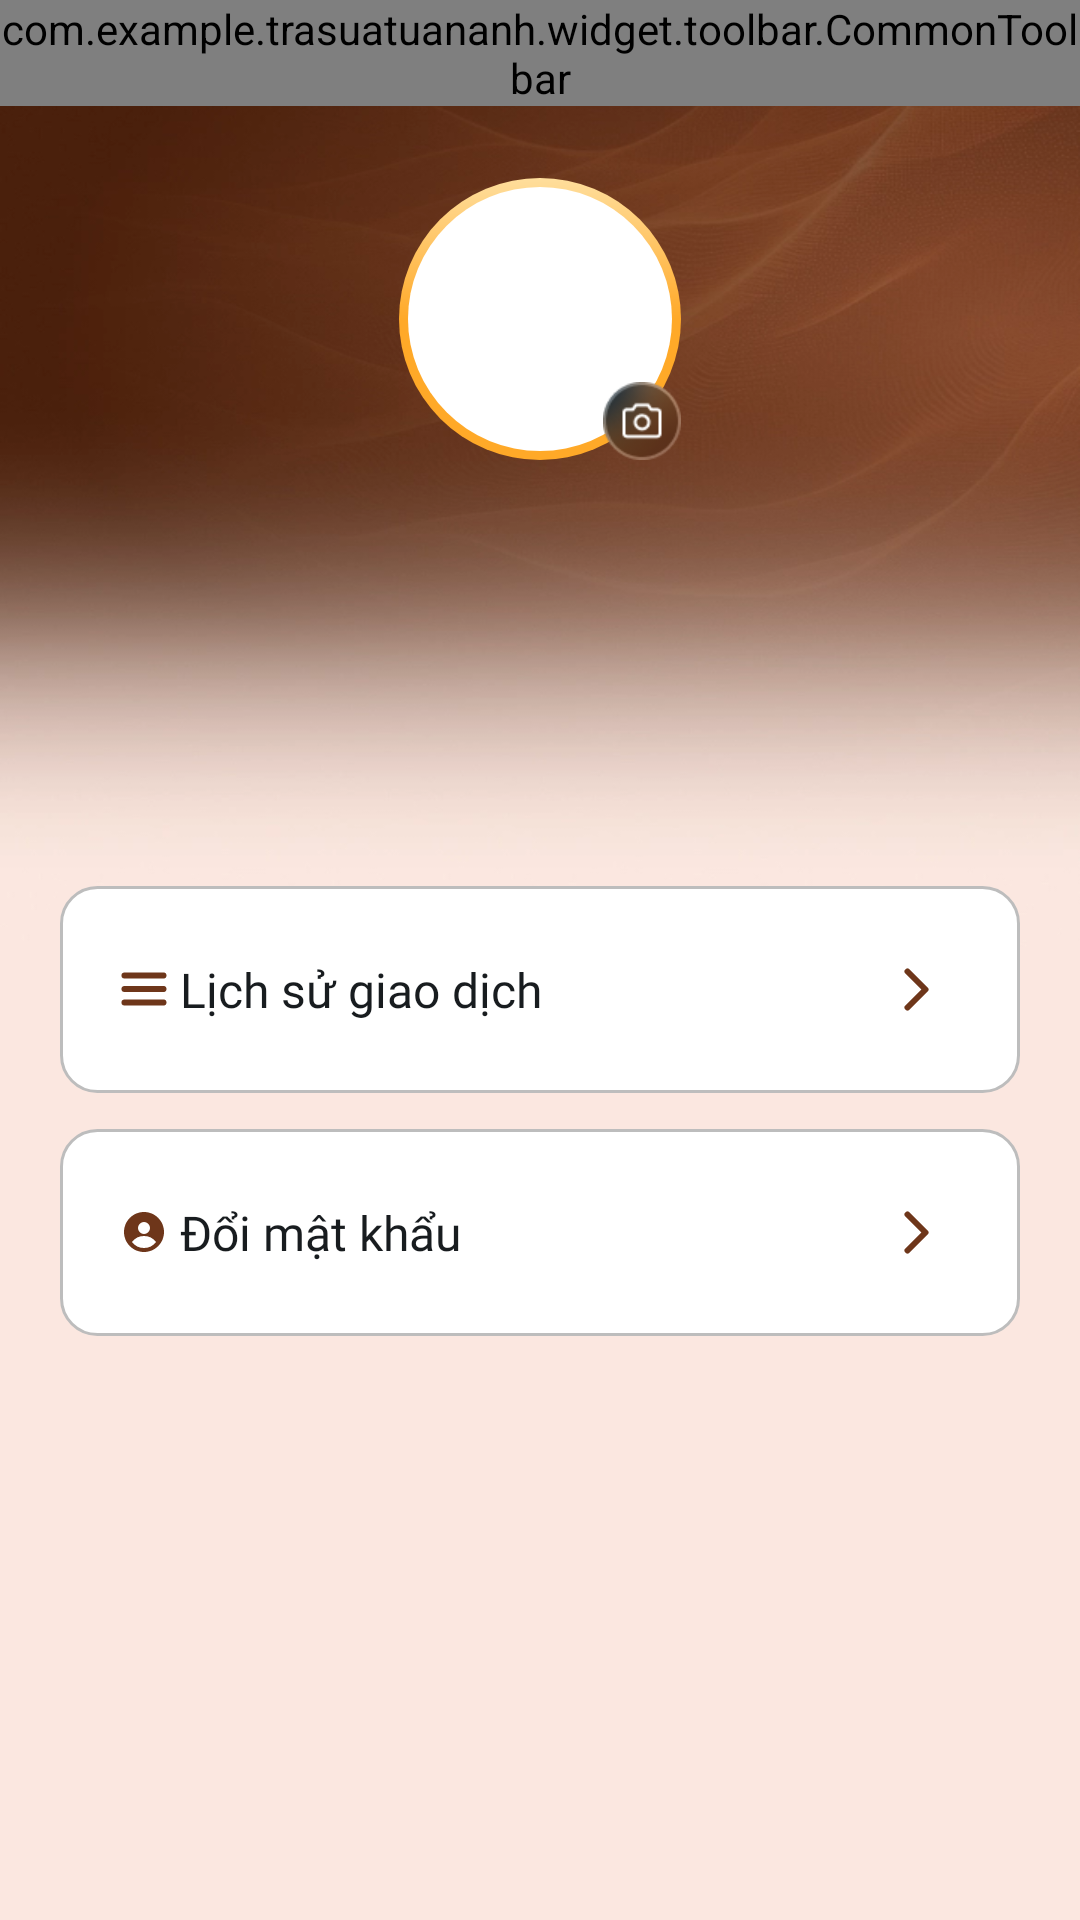

Layout XML and referenced resources for this Android screen:
<!-- AndroidManifest.xml: application theme Theme.AppCompat.Light.NoActionBar -->
<!-- res/layout/fragment_info.xml -->
<?xml version="1.0" encoding="utf-8"?>
<layout xmlns:android="http://schemas.android.com/apk/res/android"
    xmlns:app="http://schemas.android.com/apk/res-auto"
    xmlns:tools="http://schemas.android.com/tools">

    <data>

        <variable
            name="presenter"
            type="com.example.trasuatuananh.ui.info.InfoContract.Presenter" />

        <variable
            name="view"
            type="com.example.trasuatuananh.ui.info.InfoContract.View" />
    </data>

    <androidx.constraintlayout.widget.ConstraintLayout
        android:layout_width="match_parent"
        android:layout_height="match_parent"
        android:background="@drawable/bg_page"
        android:clickable="true"
        android:focusable="true">


        <com.example.trasuatuananh.widget.toolbar.CommonToolbar
            android:id="@+id/toolbar"
            android:layout_width="match_parent"
            android:layout_height="wrap_content"
            app:layout_constraintTop_toTopOf="parent"
            app:title="@string/title_info" />

        <LinearLayout
            android:id="@+id/linearLayout2"
            android:layout_width="match_parent"
            android:layout_height="wrap_content"
            android:layout_marginTop="24dp"
            android:gravity="center_horizontal"
            android:orientation="vertical"
            android:paddingHorizontal="4dp"
            app:layout_constraintStart_toStartOf="parent"
            app:layout_constraintTop_toBottomOf="@+id/toolbar">

            <androidx.constraintlayout.widget.ConstraintLayout
                android:layout_width="94dp"
                android:layout_height="94dp">

                <FrameLayout
                    android:layout_width="94dp"
                    android:layout_height="94dp"
                    android:background="@drawable/bg_rounded_border_gradient_yellow"
                    android:padding="3dp"
                    app:layout_constraintStart_toStartOf="parent"
                    app:layout_constraintTop_toTopOf="parent">

                    <androidx.cardview.widget.CardView
                        android:layout_width="wrap_content"
                        android:layout_height="wrap_content"
                        app:cardBackgroundColor="@color/transparent"
                        app:cardCornerRadius="1000dp"
                        app:cardElevation="0dp">

                        <androidx.appcompat.widget.AppCompatImageView
                            android:id="@+id/ivAva"
                            android:layout_width="wrap_content"
                            android:layout_height="wrap_content"
                            android:scaleType="center" />

                    </androidx.cardview.widget.CardView>

                </FrameLayout>

                <androidx.appcompat.widget.AppCompatImageView
                    android:id="@+id/btnChangeAva"
                    android:layout_width="26dp"
                    android:layout_height="26dp"
                    app:layout_constraintBottom_toBottomOf="parent"
                    app:layout_constraintEnd_toEndOf="parent"
                    app:srcCompat="@drawable/ic_camera_rounded" />

            </androidx.constraintlayout.widget.ConstraintLayout>

            <TextView
                style="@style/text_title_md"
                android:layout_width="match_parent"
                android:layout_height="wrap_content"
                android:layout_marginTop="8dp"
                android:gravity="center"
                android:text="@{presenter.userName}"
                android:textColor="@color/white"
                tools:text="Hoàng Hải" />

            <TextView
                style="@style/text_title_md"
                android:layout_width="match_parent"
                android:layout_height="wrap_content"
                android:layout_marginTop="8dp"
                android:layout_marginBottom="20dp"
                android:gravity="center"
                android:text="@{presenter.phoneNumber}"
                android:textColor="@color/white"
                tools:text="0359956016" />
        </LinearLayout>


        <LinearLayout
            android:layout_width="match_parent"
            android:layout_height="0dp"
            android:layout_marginStart="4dp"
            android:layout_marginEnd="4dp"
            android:background="@drawable/bg_white_radius_12"
            android:orientation="vertical"
            android:paddingStart="16dp"
            android:paddingTop="40dp"
            android:paddingEnd="16dp"
            app:layout_constraintBottom_toBottomOf="parent"
            app:layout_constraintEnd_toEndOf="parent"
            app:layout_constraintHorizontal_bias="0.0"
            app:layout_constraintStart_toStartOf="parent"
            app:layout_constraintTop_toBottomOf="@+id/linearLayout2">

            <LinearLayout
                android:layout_width="match_parent"
                android:layout_height="wrap_content"
                android:layout_marginTop="12dp"
                android:background="@drawable/bg_white_grey"
                android:onClick="@{()->view.openFragmentHistoryOrder()}"
                android:orientation="horizontal"
                android:padding="20dp"
                app:layout_constraintEnd_toEndOf="parent"
                app:layout_constraintStart_toStartOf="parent"
                app:layout_constraintTop_toBottomOf="@id/llTotalPayment">

                <ImageView
                    android:layout_width="wrap_content"
                    android:layout_height="wrap_content"
                    android:layout_gravity="center_vertical"
                    app:srcCompat="@drawable/ic_list_food" />


                <TextView
                    style="@style/text_body_xl_strong"
                    android:layout_width="wrap_content"
                    android:layout_height="wrap_content"
                    android:layout_gravity="center_vertical"
                    android:layout_marginStart="4dp"
                    android:layout_weight="1"
                    android:text="@string/order_history" />

                <ImageView

                    android:layout_width="wrap_content"
                    android:layout_height="wrap_content"
                    android:layout_gravity="end"
                    app:srcCompat="@drawable/ic_right" />
            </LinearLayout>

            <LinearLayout
                android:id="@+id/llVoucher"
                android:layout_width="match_parent"
                android:layout_height="wrap_content"
                android:layout_marginTop="12dp"
                android:background="@drawable/bg_white_grey"
                android:orientation="horizontal"
                android:padding="20dp"
                app:layout_constraintEnd_toEndOf="parent"
                app:layout_constraintStart_toStartOf="parent"
                app:layout_constraintTop_toBottomOf="@id/llTotalPayment">

                <ImageView
                    android:layout_width="wrap_content"
                    android:layout_height="wrap_content"
                    android:layout_gravity="center_vertical"
                    app:srcCompat="@drawable/ic_user" />


                <TextView
                    style="@style/text_body_xl_strong"
                    android:layout_width="wrap_content"
                    android:layout_height="wrap_content"
                    android:layout_gravity="center_vertical"
                    android:layout_marginStart="4dp"
                    android:layout_weight="1"
                    android:text="@string/change_password" />

                <ImageView
                    android:layout_width="wrap_content"
                    android:layout_height="wrap_content"
                    android:layout_gravity="center_vertical"
                    app:srcCompat="@drawable/ic_right" />
            </LinearLayout>

        </LinearLayout>

    </androidx.constraintlayout.widget.ConstraintLayout>
</layout>
<!-- resources referenced by this layout -->
<resources>
  <color name="transparent">#00ffffff</color>
  <color name="white">#FFFFFFFF</color>
  <!-- drawable bg_page: webp bitmap (drawable, 40318 bytes) -->
  <!-- drawable bg_rounded_border_gradient_yellow (drawable) -->
  <?xml version="1.0" encoding="UTF-8"?>
  <layer-list xmlns:android="http://schemas.android.com/apk/res/android">
  
      <item>
          <shape android:shape="rectangle">
              <gradient
                  android:angle="90"
                  android:gradientRadius="360"
                  android:centerColor="@color/orange_FFA928"
                  android:endColor="@color/orange_link_FFDE9C"
                  android:startColor="@color/orange_FFA928"
                  />
              <corners android:radius="1000dp" />
          </shape>
      </item>
      <item
          android:bottom="3dp"
          android:left="3dp"
          android:right="3dp"
          android:top="3dp">
          <shape android:shape="rectangle">
              <solid android:color="@color/white" />
              <corners android:radius="1000dp" />
          </shape>
      </item>
  
  </layer-list>
  <!-- drawable bg_white_grey (drawable) -->
  <?xml version="1.0" encoding="utf-8"?>
  <shape xmlns:android="http://schemas.android.com/apk/res/android">
      <solid android:color="#FFFFFF" /> 
      <stroke
          android:width="1dp"
          android:color="#BDBDBD" /> 
      <corners android:radius="12dp" /> 
  </shape>
  <!-- drawable ic_camera_rounded: png bitmap (drawable, 4163 bytes) -->
  <!-- drawable ic_list_food (drawable) -->
  <vector xmlns:android="http://schemas.android.com/apk/res/android"
      android:width="16dp"
      android:height="16dp"
      android:viewportWidth="32"
      android:viewportHeight="32">
  
      <path
          android:fillColor="#6e361a"
          android:pathData="M3,9h26a2,2 0,0 0,0 -4H3a2,2 0,0 0,0 4ZM29,14H3a2,2 0,0 0,0 4h26a2,2 0,0 0,0 -4ZM29,23H3a2,2 0,0 0,0 4h26a2,2 0,0 0,0 -4Z" />
  
  </vector>
  <!-- drawable ic_right (drawable) -->
  <vector xmlns:android="http://schemas.android.com/apk/res/android"
      android:width="29dp"
      android:height="29dp"
      android:viewportWidth="29"
      android:viewportHeight="29">
    <path
        android:pathData="m11.5,8.5 l6,6 -6,6"
        android:strokeLineJoin="round"
        android:strokeWidth="2"
        android:fillColor="#00000000"
        android:strokeColor="#6e361a"
        android:strokeLineCap="round"/>
  </vector>
  <!-- drawable ic_user (drawable) -->
  <vector xmlns:android="http://schemas.android.com/apk/res/android"
      android:width="16dp"
      android:height="16dp"
      android:viewportWidth="24"
      android:viewportHeight="24">
    <path
        android:pathData="M12,22c5.523,0 10,-4.477 10,-10S17.523,2 12,2 2,6.477 2,12s4.477,10 10,10ZM15,10a3,3 0,1 1,-6 0,3 3,0 0,1 6,0ZM6,17a7.489,7.489 0,0 1,6 -3,7.489 7.489,0 0,1 6,3 7.489,7.489 0,0 1,-6 3,7.489 7.489,0 0,1 -6,-3Z"
        android:fillColor="#6e361a"
        android:fillType="evenOdd"/>
  </vector>
  <string name="change_password">Đổi mật khẩu</string>
  <string name="order_history">Lịch sử giao dịch</string>
  <string name="title_info">Thông tin</string>
  <style name="text_body_xl_strong">
          <item name="android:fontFamily">@font/roboto_medium</item>
          <item name="android:textSize">16sp</item>
          <item name="android:textColor">@color/gray_text_181C1F</item>
      </style>
  <style name="text_title_md">
          <item name="android:fontFamily">@font/roboto_medium</item>
          <item name="android:textSize">20sp</item>
          <item name="android:textColor">@color/gray_text_594B45</item>
      </style>
  <color name="orange_FFA928">#FFA928</color>
  <color name="orange_link_FFDE9C">#FFDE9C</color>
  <color name="gray_text_181C1F">#181C1F</color>
  <color name="gray_text_594B45">#594B45</color>
</resources>
